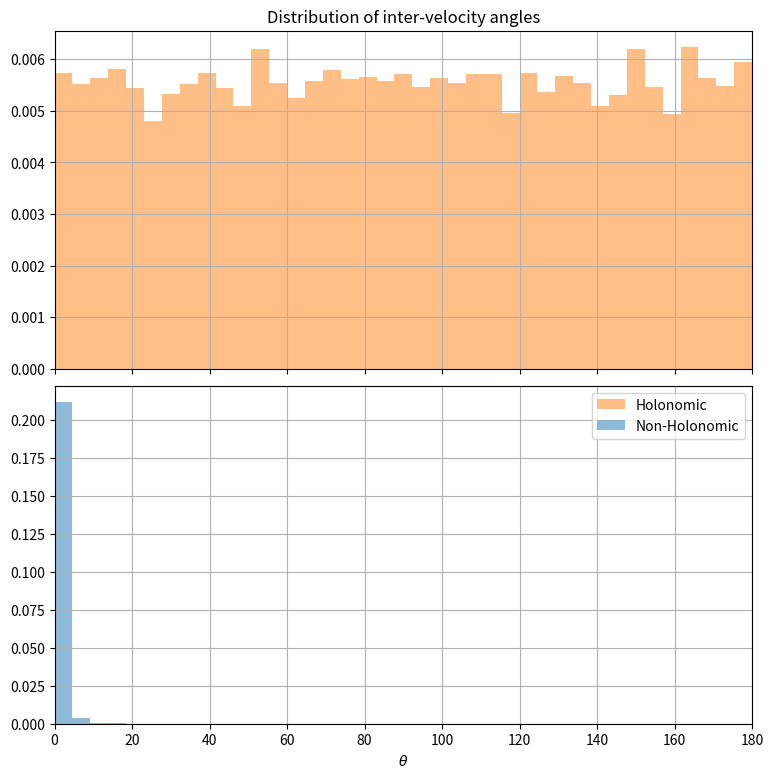

Recreate this plot in Python.

# Get imports
import pandas as pd
import numpy as np
import matplotlib.pyplot as plt
from mpl_toolkits.mplot3d import Axes3D
import seaborn as sns

# Request high dpi, inline figures
import matplotlib as mpl
%matplotlib inline
mpl.rcParams['figure.dpi'] = 200



# Generate sample data

def get_holonomic_traj(num_steps=10000):
    """Generate a holonomic trajectory (a random walk)"""
    traj = np.array([[0, 0]])
    for t in range(num_steps):
        s = traj[-1, :]
        traj = np.vstack((traj, s + np.random.normal(size=2)))
    return traj

def get_nonholonomic_traj(num_steps=10000):
    """Generate a non-holonomic dataset (a biased random walk)"""
    traj = np.array([[0, 0]])
    v = np.array([[0, 0]], dtype=float)
    a = np.array([[0, 0]], dtype=float)
    for t in range(num_steps):
        s = traj[-1, :]
        a = np.random.normal(size=2, scale=0.001)
        v += a
        traj = np.vstack((traj, s + v))
        
    return traj

t_hol = get_holonomic_traj()
t_nonhol = get_nonholonomic_traj()

# Visualise trajectories
plt.figure(figsize=(9, 9))
plt.plot(t_hol[:, 0], t_hol[:, 1], '-', lw=1, label='Holonomic')
plt.plot(t_nonhol[:, 0], t_nonhol[:, 1], '-', lw=1, label='Non-Holonomic')
plt.legend()
plt.grid()
plt.xlabel("x")
plt.ylabel("y")
plt.title("Trajectories")
plt.axis("square")
plt.show()
plt.close()



# Get inter-velocity angle vectors

# Lambda to get inter-velocity angles
theta = lambda v: np.arccos(
    np.diag(v[:-1] @ v[1:].T) /
    (np.linalg.norm(v[:-1], axis=1) * np.linalg.norm(v[1:], axis=1))
)

theta_hol = theta(np.diff(t_hol, axis=0))
theta_nonhol = theta(np.diff(t_nonhol, axis=0))

# Plat angle distributions

plt.figure(figsize=(9, 9))
fig, (ax1, ax2) = plt.subplots(2, 1,sharex=True, figsize=(9, 9), gridspec_kw=dict(hspace=0.05))
ax1.set_title("Distribution of inter-velocity angles")
h1 = ax1.hist(
    np.rad2deg(theta_hol),
    bins=np.linspace(0, 180, 40),
    density=True,
    alpha=0.5,
    color='C1',
    label='Holonomic'
)
ax1.grid()
ax1.set_xlim((0, 180))
h2 = ax2.hist(
    np.rad2deg(theta_nonhol),
    bins=np.linspace(0, 180, 40),
    density=True,
    alpha=0.5,
    color='C0',
    label='Non-Holonomic'
)
ax2.grid()
ax2.set_xlabel(r"$\theta$")
ax2.legend(handles=[h1[2][0], h2[2][0]])
plt.show()
